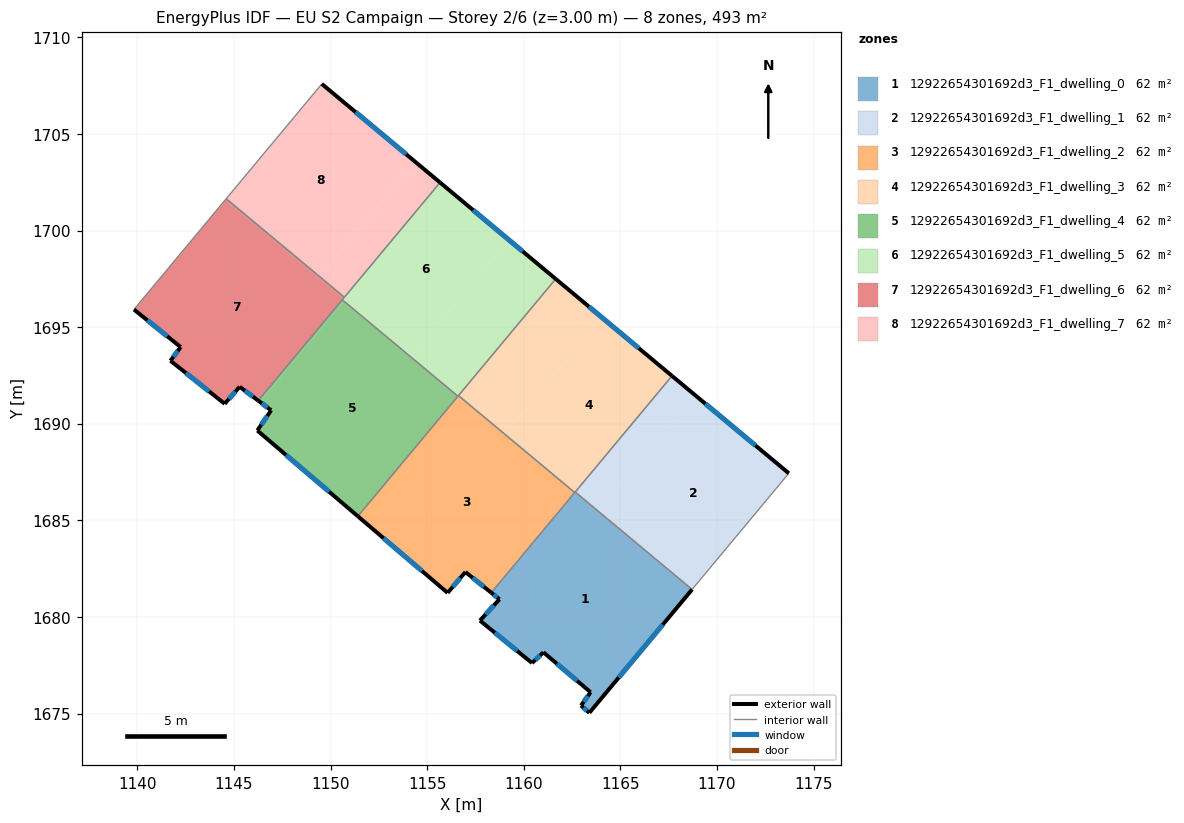
=== STOREY PLAN SPEC (per zone: floor XY polygon, exterior-wall plan segments, windows/doors) ===
zone 1: 12922654301692d3_F1_dwelling_0  (61.5 m²)
  floor: (1168.70, 1681.43) (1163.39, 1675.05) (1162.96, 1675.42) (1163.46, 1676.11) (1161.01, 1678.18) (1160.43, 1677.62) (1157.73, 1679.82) (1158.74, 1680.92) (1158.32, 1681.26) (1162.66, 1686.47)
  exterior wall: (1160.43, 1677.62) – (1161.01, 1678.18)  [0.8 m]
    window: (1160.59, 1677.78) – (1160.85, 1678.02)  [0.4 m²]
  exterior wall: (1157.73, 1679.82) – (1160.43, 1677.62)  [3.5 m]
    window: (1158.50, 1679.19) – (1159.66, 1678.25)  [1.9 m²]
  exterior wall: (1158.74, 1680.92) – (1157.73, 1679.82)  [1.5 m]
    window: (1158.45, 1680.61) – (1158.02, 1680.14)  [0.8 m²]
  exterior wall: (1158.32, 1681.26) – (1158.74, 1680.92)  [0.5 m]
    window: (1158.44, 1681.17) – (1158.62, 1681.02)  [0.3 m²]
  exterior wall: (1163.39, 1675.05) – (1168.71, 1681.43)  [8.3 m]
    window: (1164.91, 1676.87) – (1167.19, 1679.61)  [4.6 m²]
  exterior wall: (1162.96, 1675.42) – (1163.39, 1675.05)  [0.6 m]
    window: (1163.08, 1675.31) – (1163.27, 1675.15)  [0.3 m²]
  exterior wall: (1163.46, 1676.11) – (1162.96, 1675.42)  [0.9 m]
    window: (1163.32, 1675.91) – (1163.10, 1675.62)  [0.5 m²]
  exterior wall: (1161.01, 1678.18) – (1163.46, 1676.11)  [3.2 m]
    window: (1161.71, 1677.59) – (1162.76, 1676.70)  [1.8 m²]
  interior walls: 3
zone 2: 12922654301692d3_F1_dwelling_1  (61.6 m²)
  floor: (1173.71, 1687.44) (1168.71, 1681.43) (1163.87, 1685.46) (1168.88, 1691.47)
  floor: (1168.88, 1691.47) (1163.87, 1685.46) (1162.66, 1686.47) (1167.67, 1692.48)
  exterior wall: (1173.71, 1687.44) – (1167.67, 1692.48)  [7.9 m]
    window: (1171.99, 1688.88) – (1169.40, 1691.04)  [4.3 m²]
  interior walls: 3
zone 3: 12922654301692d3_F1_dwelling_2  (61.5 m²)
  floor: (1162.63, 1686.45) (1158.31, 1681.27) (1156.98, 1682.33) (1156.06, 1681.25) (1151.43, 1685.20) (1156.64, 1691.45)
  floor: (1156.64, 1691.45) (1151.43, 1685.20) (1151.41, 1685.22) (1156.62, 1691.46)
  exterior wall: (1156.98, 1682.33) – (1158.32, 1681.26)  [1.7 m]
    window: (1157.36, 1682.03) – (1157.93, 1681.57)  [0.9 m²]
  exterior wall: (1156.06, 1681.25) – (1156.98, 1682.33)  [1.4 m]
    window: (1156.32, 1681.56) – (1156.72, 1682.02)  [0.8 m²]
  exterior wall: (1151.41, 1685.22) – (1156.06, 1681.25)  [6.1 m]
    window: (1152.74, 1684.09) – (1154.73, 1682.39)  [3.4 m²]
  interior walls: 4
zone 4: 12922654301692d3_F1_dwelling_3  (61.6 m²)
  floor: (1167.67, 1692.48) (1162.66, 1686.47) (1159.04, 1689.49) (1164.05, 1695.50)
  floor: (1162.65, 1686.47) (1162.63, 1686.45) (1156.64, 1691.45) (1156.66, 1691.47)
  floor: (1164.05, 1695.50) (1159.04, 1689.49) (1156.64, 1691.49) (1161.65, 1697.50)
  exterior wall: (1167.67, 1692.48) – (1161.65, 1697.50)  [7.8 m]
    window: (1165.95, 1693.91) – (1163.37, 1696.07)  [4.3 m²]
  interior walls: 4
zone 5: 12922654301692d3_F1_dwelling_4  (61.6 m²)
  floor: (1156.59, 1691.43) (1151.41, 1685.22) (1146.21, 1689.66) (1146.93, 1690.70) (1146.35, 1691.14) (1150.69, 1696.35)
  floor: (1150.69, 1696.35) (1146.35, 1691.14) (1146.26, 1691.20) (1150.61, 1696.42)
  exterior wall: (1146.21, 1689.66) – (1151.41, 1685.22)  [6.8 m]
    window: (1147.70, 1688.39) – (1149.93, 1686.49)  [3.8 m²]
  exterior wall: (1146.93, 1690.70) – (1146.21, 1689.66)  [1.3 m]
    window: (1146.72, 1690.40) – (1146.41, 1689.96)  [0.7 m²]
  exterior wall: (1146.26, 1691.20) – (1146.93, 1690.70)  [0.8 m]
    window: (1146.45, 1691.06) – (1146.73, 1690.85)  [0.5 m²]
  interior walls: 3
zone 6: 12922654301692d3_F1_dwelling_5  (61.6 m²)
  floor: (1159.22, 1699.53) (1154.20, 1693.52) (1150.65, 1696.48) (1155.67, 1702.49)
  floor: (1161.65, 1697.50) (1156.64, 1691.49) (1154.20, 1693.52) (1159.22, 1699.53)
  floor: (1156.64, 1691.49) (1156.59, 1691.43) (1150.69, 1696.35) (1150.74, 1696.40)
  exterior wall: (1161.65, 1697.50) – (1155.67, 1702.49)  [7.8 m]
    window: (1159.94, 1698.92) – (1157.38, 1701.06)  [4.3 m²]
  interior walls: 5
zone 7: 12922654301692d3_F1_dwelling_6  (61.6 m²)
  floor: (1150.65, 1696.48) (1146.26, 1691.20) (1145.30, 1691.92) (1144.52, 1691.04) (1141.71, 1693.27) (1142.24, 1693.97) (1139.83, 1695.92) (1144.54, 1701.58)
  floor: (1149.43, 1697.62) (1149.37, 1697.55) (1144.54, 1701.58) (1144.60, 1701.65)
  floor: (1150.72, 1696.55) (1150.65, 1696.48) (1149.37, 1697.55) (1149.43, 1697.62)
  exterior wall: (1139.83, 1695.92) – (1142.24, 1693.97)  [3.1 m]
    window: (1140.52, 1695.36) – (1141.55, 1694.53)  [1.7 m²]
  exterior wall: (1145.30, 1691.92) – (1146.26, 1691.20)  [1.2 m]
    window: (1145.57, 1691.71) – (1145.98, 1691.41)  [0.7 m²]
  exterior wall: (1144.52, 1691.04) – (1145.30, 1691.92)  [1.2 m]
    window: (1144.74, 1691.29) – (1145.07, 1691.67)  [0.6 m²]
  exterior wall: (1141.71, 1693.27) – (1144.52, 1691.04)  [3.6 m]
    window: (1142.52, 1692.63) – (1143.72, 1691.67)  [2.0 m²]
  exterior wall: (1142.24, 1693.97) – (1141.71, 1693.27)  [0.9 m]
    window: (1142.09, 1693.77) – (1141.86, 1693.47)  [0.5 m²]
  interior walls: 4
zone 8: 12922654301692d3_F1_dwelling_7  (61.6 m²)
  floor: (1154.38, 1703.56) (1149.43, 1697.62) (1144.60, 1701.65) (1149.55, 1707.59)
  floor: (1155.67, 1702.49) (1150.72, 1696.55) (1149.43, 1697.62) (1154.38, 1703.56)
  exterior wall: (1155.67, 1702.49) – (1149.55, 1707.59)  [8.0 m]
    window: (1153.92, 1703.95) – (1151.30, 1706.13)  [4.4 m²]
  interior walls: 3

=== DERIVED (storey summary) ===
Building: EU S2 Campaign
Storey: 2 of 6  (floor level z = 3.00 m)
Storey gross floor area: 492.5 m²
Zones on this storey: 8
  - 12922654301692d3_F1_dwelling_0: floor 61.5 m²; exterior wall 19.3 m (57.8 m²); 8 window(s) 10.6 m²; WWR 18.4%
  - 12922654301692d3_F1_dwelling_1: floor 61.6 m²; exterior wall 7.9 m (23.6 m²); 1 window(s) 4.3 m²; WWR 18.4%
  - 12922654301692d3_F1_dwelling_2: floor 61.5 m²; exterior wall 9.2 m (27.7 m²); 3 window(s) 5.1 m²; WWR 18.4%
  - 12922654301692d3_F1_dwelling_3: floor 61.6 m²; exterior wall 7.8 m (23.5 m²); 1 window(s) 4.3 m²; WWR 18.4%
  - 12922654301692d3_F1_dwelling_4: floor 61.6 m²; exterior wall 8.9 m (26.8 m²); 3 window(s) 4.9 m²; WWR 18.4%
  - 12922654301692d3_F1_dwelling_5: floor 61.6 m²; exterior wall 7.8 m (23.4 m²); 1 window(s) 4.3 m²; WWR 18.4%
  - 12922654301692d3_F1_dwelling_6: floor 61.6 m²; exterior wall 9.9 m (29.8 m²); 5 window(s) 5.5 m²; WWR 18.4%
  - 12922654301692d3_F1_dwelling_7: floor 61.6 m²; exterior wall 8.0 m (23.9 m²); 1 window(s) 4.4 m²; WWR 18.4%
Zone adjacency (shared interzone walls):
  - 12922654301692d3_F1_dwelling_0 ↔ 12922654301692d3_F1_dwelling_1
  - 12922654301692d3_F1_dwelling_0 ↔ 12922654301692d3_F1_dwelling_2
  - 12922654301692d3_F1_dwelling_0 ↔ 12922654301692d3_F1_dwelling_3
  - 12922654301692d3_F1_dwelling_1 ↔ 12922654301692d3_F1_dwelling_3
  - 12922654301692d3_F1_dwelling_2 ↔ 12922654301692d3_F1_dwelling_3
  - 12922654301692d3_F1_dwelling_2 ↔ 12922654301692d3_F1_dwelling_4
  - 12922654301692d3_F1_dwelling_2 ↔ 12922654301692d3_F1_dwelling_5
  - 12922654301692d3_F1_dwelling_3 ↔ 12922654301692d3_F1_dwelling_5
  - 12922654301692d3_F1_dwelling_4 ↔ 12922654301692d3_F1_dwelling_5
  - 12922654301692d3_F1_dwelling_4 ↔ 12922654301692d3_F1_dwelling_6
  - 12922654301692d3_F1_dwelling_5 ↔ 12922654301692d3_F1_dwelling_6
  - 12922654301692d3_F1_dwelling_5 ↔ 12922654301692d3_F1_dwelling_7
  - 12922654301692d3_F1_dwelling_6 ↔ 12922654301692d3_F1_dwelling_7